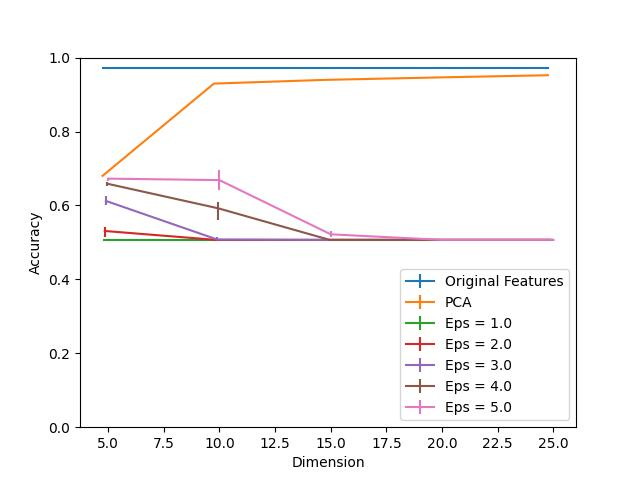

The file beside this chart, header and first rows:
Dimension, PCA, Eps = 1.0, Eps = 1.0 25, Eps = 1.0 75, Eps = 2.0, Eps = 2.0 25, Eps = 2.0 75, Eps = 3.0, Eps = 3.0 25, Eps = 3.0 75, Eps = 4.0, Eps = 4.0 25, Eps = 4.0 75, Eps = 5.0, Eps = 5.0 25, Eps = 5.0 75, Original Features
5, 0.6801, 0.5068, 0.0, 0.0, 0.5309, 0.01758, 0.01105, 0.6123, 0.01205, 0.01306, 0.659, 0.006529, 0.00452, 0.6725, 0.005525, 0.001507, 0.9719
10, 0.9297, 0.5068, 0.0, 0.0, 0.5068, 0.0, 0.0, 0.5078, 0.0005023, 0.005525, 0.5922, 0.03114, 0.01758, 0.6685, 0.02762, 0.02762, 0.9719
15, 0.9397, 0.5068, 0.0, 0.0, 0.5068, 0.0, 0.0, 0.5068, 0.0, 0.0, 0.5068, 0.0, 0.0005023, 0.5218, 0.008538, 0.008538, 0.9719
20, 0.9463, 0.5068, 0.0, 0.0, 0.5068, 0.0, 0.0, 0.5068, 0.0, 0.0, 0.5068, 0.0, 0.0, 0.5068, 0.0, 0.0005023, 0.9719
25, 0.9523, 0.5068, 0.0, 0.0, 0.5068, 0.0, 0.0, 0.5068, 0.0, 0.0, 0.5068, 0.0, 0.0, 0.5068, 0.0, 0.0, 0.9719
